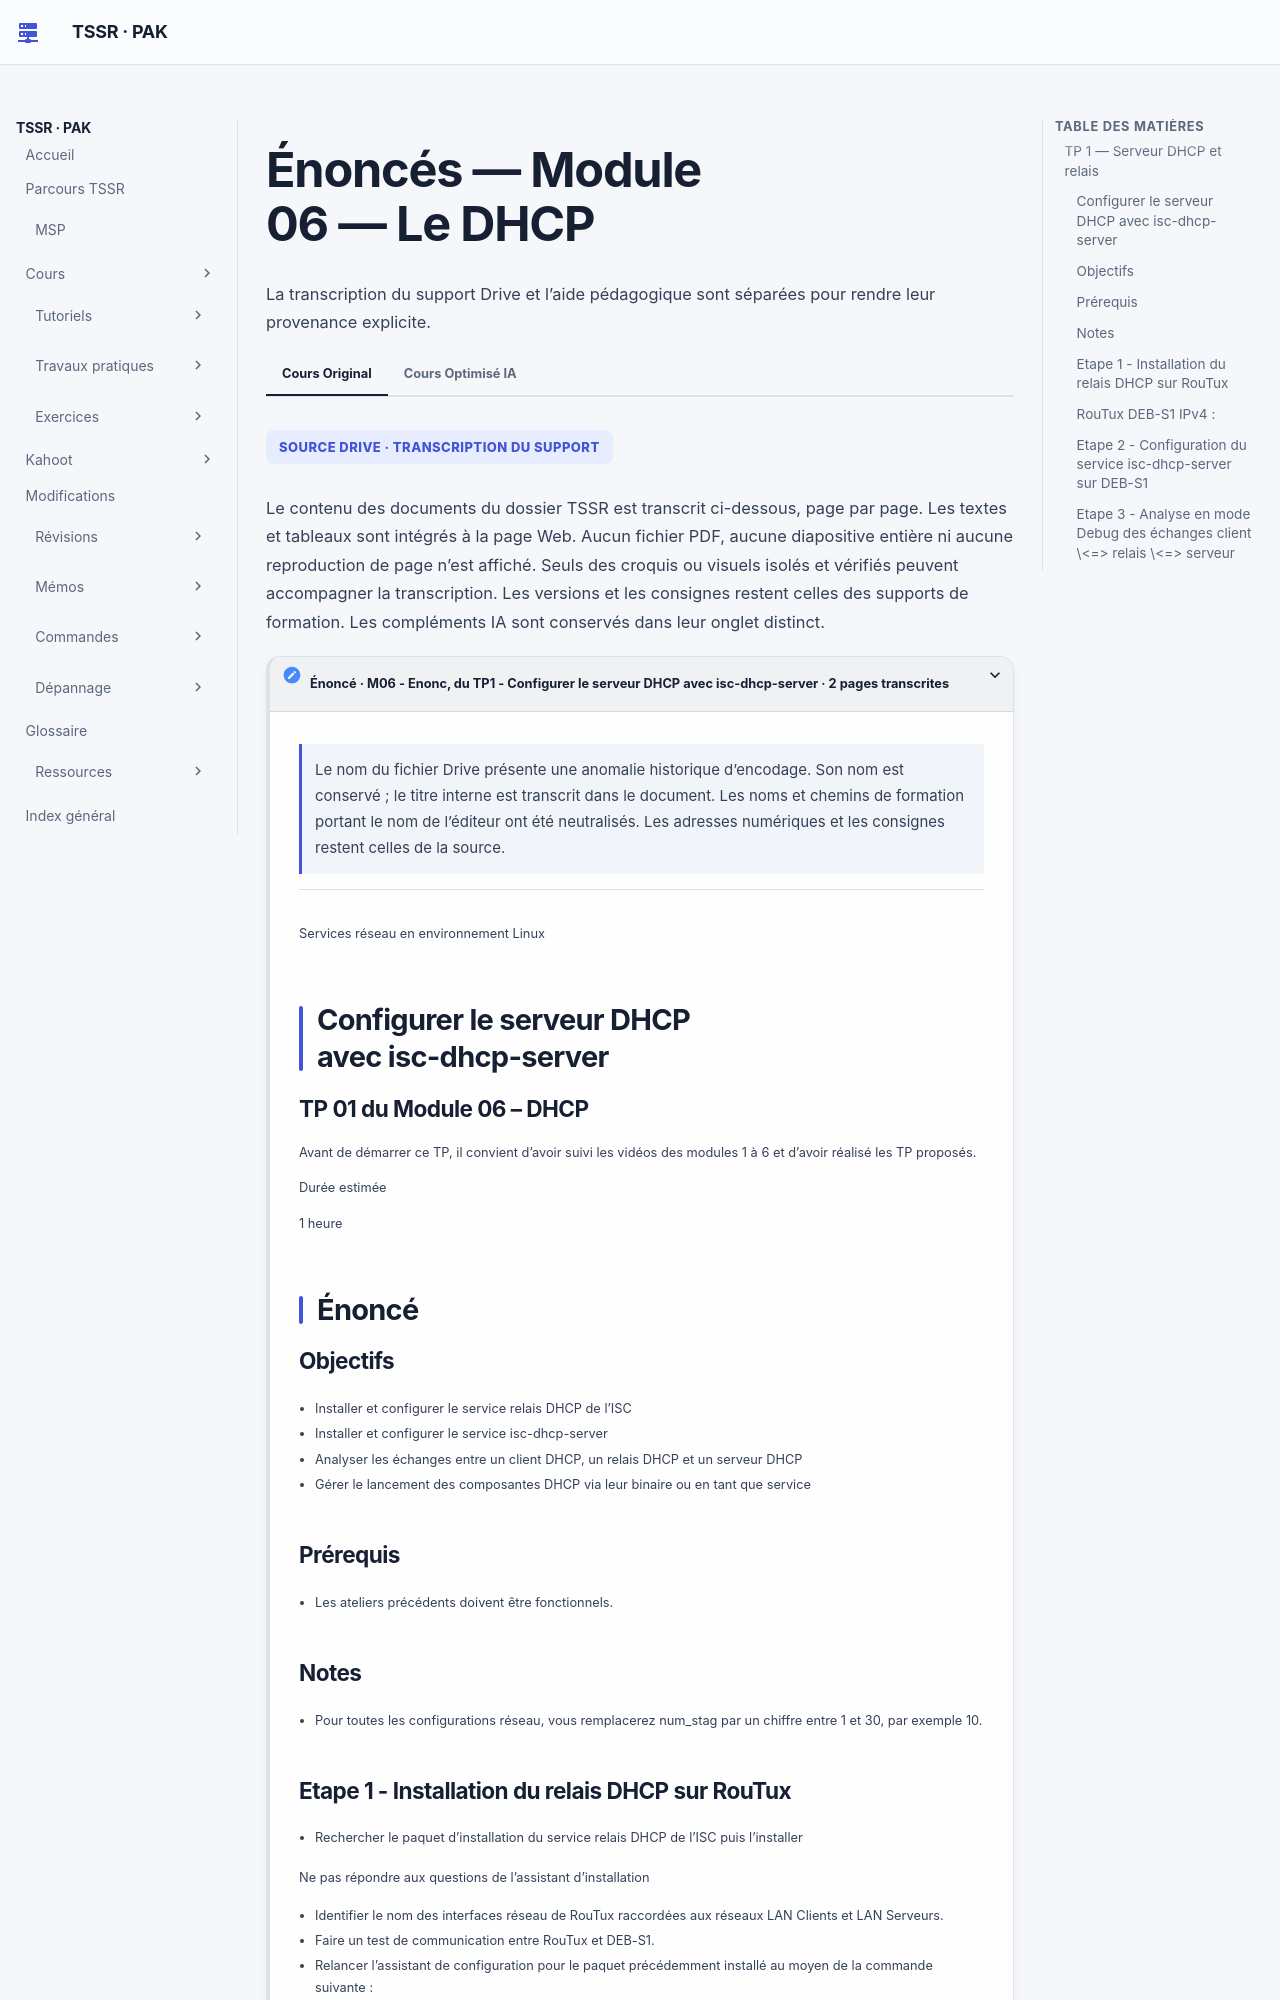

repository: sk34pk25/tssr-cours · page: tp/services-reseau-linux/module-06/enonces/index.html · generator: mkdocs

# Énoncés — Module 06 — Le DHCP

Les consignes suivent les scénarios des sources. Les valeurs historiques et les particularités de version sont expliquées dans le cours et les corrigés.

## TP 1 — Serveur DHCP et relais

Services réseau en environnement Linux

### Configurer le serveur DHCP avec isc-dhcp-server

Durée estimée

1 heure

### Objectifs

- Installer et configurer le service relais DHCP de l’ISC
- Installer et configurer le service isc-dhcp-server
- Analyser les échanges entre un client DHCP, un relais DHCP et un serveur DHCP
- Gérer le lancement des composantes DHCP via leur binaire ou en tant que service

### Prérequis

- Les ateliers précédents doivent être fonctionnels.

### Notes

- Pour toutes les configurations réseau, vous remplacerez num\_stag par un chiffre entre 1 et 30, par exemple 10.

### Etape 1 - Installation du relais DHCP sur RouTux

- Rechercher le paquet d’installation du service relais DHCP de l’ISC puis l’installer

Ne pas répondre aux questions de l’assistant d’installation

- Identifier le nom des interfaces réseau de RouTux raccordées aux réseaux LAN Clients et LAN Serveurs.
- Faire un test de communication entre RouTux et DEB-S1.
- Relancer l’assistant de configuration pour le paquet précédemment installé au moyen de la commande suivante :

```text
# dpkg-reconfigure nom-du-paquet
```

Répondez aux questions concernant les interfaces de travail et saisissez l’adresse IP de DEB- S1 comme adresse du serveur DHCP.

Services réseau en environnement Linux

### RouTux DEB-S1 IPv4 :

LAN Serveurs LAN Clients

172.18.num\_stag.0 / 24

Nom de l interface
